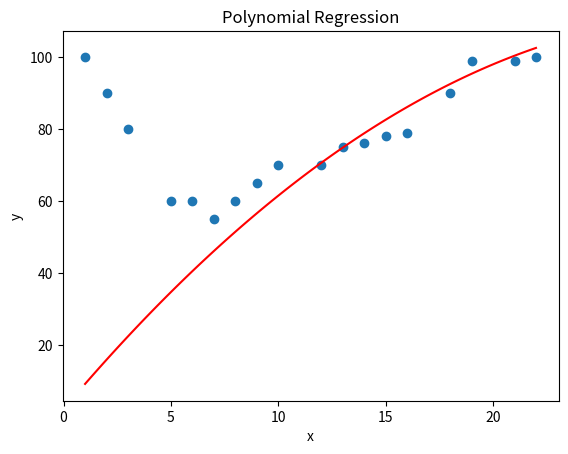

Write the Python code that produced this figure.
import matplotlib.pyplot as plt
import numpy as np

x_train = np.array([1,2,3,5,6,7,8,9,10,12,13,14,15,16,18,19,21,22])
y_train = np.array([100,90,80,60,60,55,60,65,70,70,75,76,78,79,90,99,99,100])


def compute_cost(x,y,w1,w2,b):

    m = x.shape[0]
    cost_sum = 0
    for i in range(m):
        f_wb = w1*x[i]**2 + w2*x[i] + b
        cost = (f_wb - y[i])**2
        cost_sum = cost_sum + cost
    total_cost = (1/(2*m))*cost_sum

    return total_cost

def compute_gradient(x,y,w1,w2,b):

    m = x.shape[0]
    dj_dw1 = 0
    dj_dw2 = 0
    dj_db =  0

    for i in range(m):
        f_wb = w1*x[i]**2 + w2*x[i] + b
        dj_dw1_i = (f_wb - y[i]) * x[i]**2
        dj_dw2_i = (f_wb - y[i]) * x[i]
        dj_db_i = (f_wb - y[i])
        dj_db += dj_db_i
        dj_dw1 += dj_dw1_i
        dj_dw2 += dj_dw2_i
    dj_dw1 = dj_dw1/m
    dj_dw2 = dj_dw2/m
    dj_db = dj_db/m

    return dj_dw1,dj_dw2,dj_db    

def gradient_descent(x,y,w1_in,w2_in,b_in,alpha,num_iters,cost_function,gradient_function):
    b = b_in
    w1 = w1_in
    w2 = w2_in

    for i in range(num_iters):
        dj_dw1,dj_dw2,dj_db = compute_gradient(x,y,w1,w2,b)
        b = b - alpha*dj_db
        w1 = w1 - alpha*dj_dw1
        w2 = w2 - alpha*dj_dw2
    return w1, w2, b

w1_init = 0
w2_init = 0
b_init = 0

iterations = 10000
tmp_alpha = 0.00001

w1_final, w2_final, b_final = gradient_descent(x_train ,y_train, w1_init, w2_init, b_init, tmp_alpha, iterations, compute_cost, compute_gradient)


cost_val_init = compute_cost(x_train,y_train,w1_init,w2_init,b_init)
cost_val_final = compute_cost(x_train,y_train,w1_final,w2_final,b_final)
print(cost_val_init)
print(cost_val_final)

def predict(x, w1, w2, b):
    return w1 * x**2 + w2 * x + b

x_range = np.linspace(min(x_train), max(x_train), 100)
y_predicted = predict(x_range, w1_final, w2_final, b_final)

plt.scatter(x_train, y_train)
plt.plot(x_range, y_predicted, color='red')
plt.xlabel('x')
plt.ylabel('y')
plt.title('Polynomial Regression')

plt.show()
